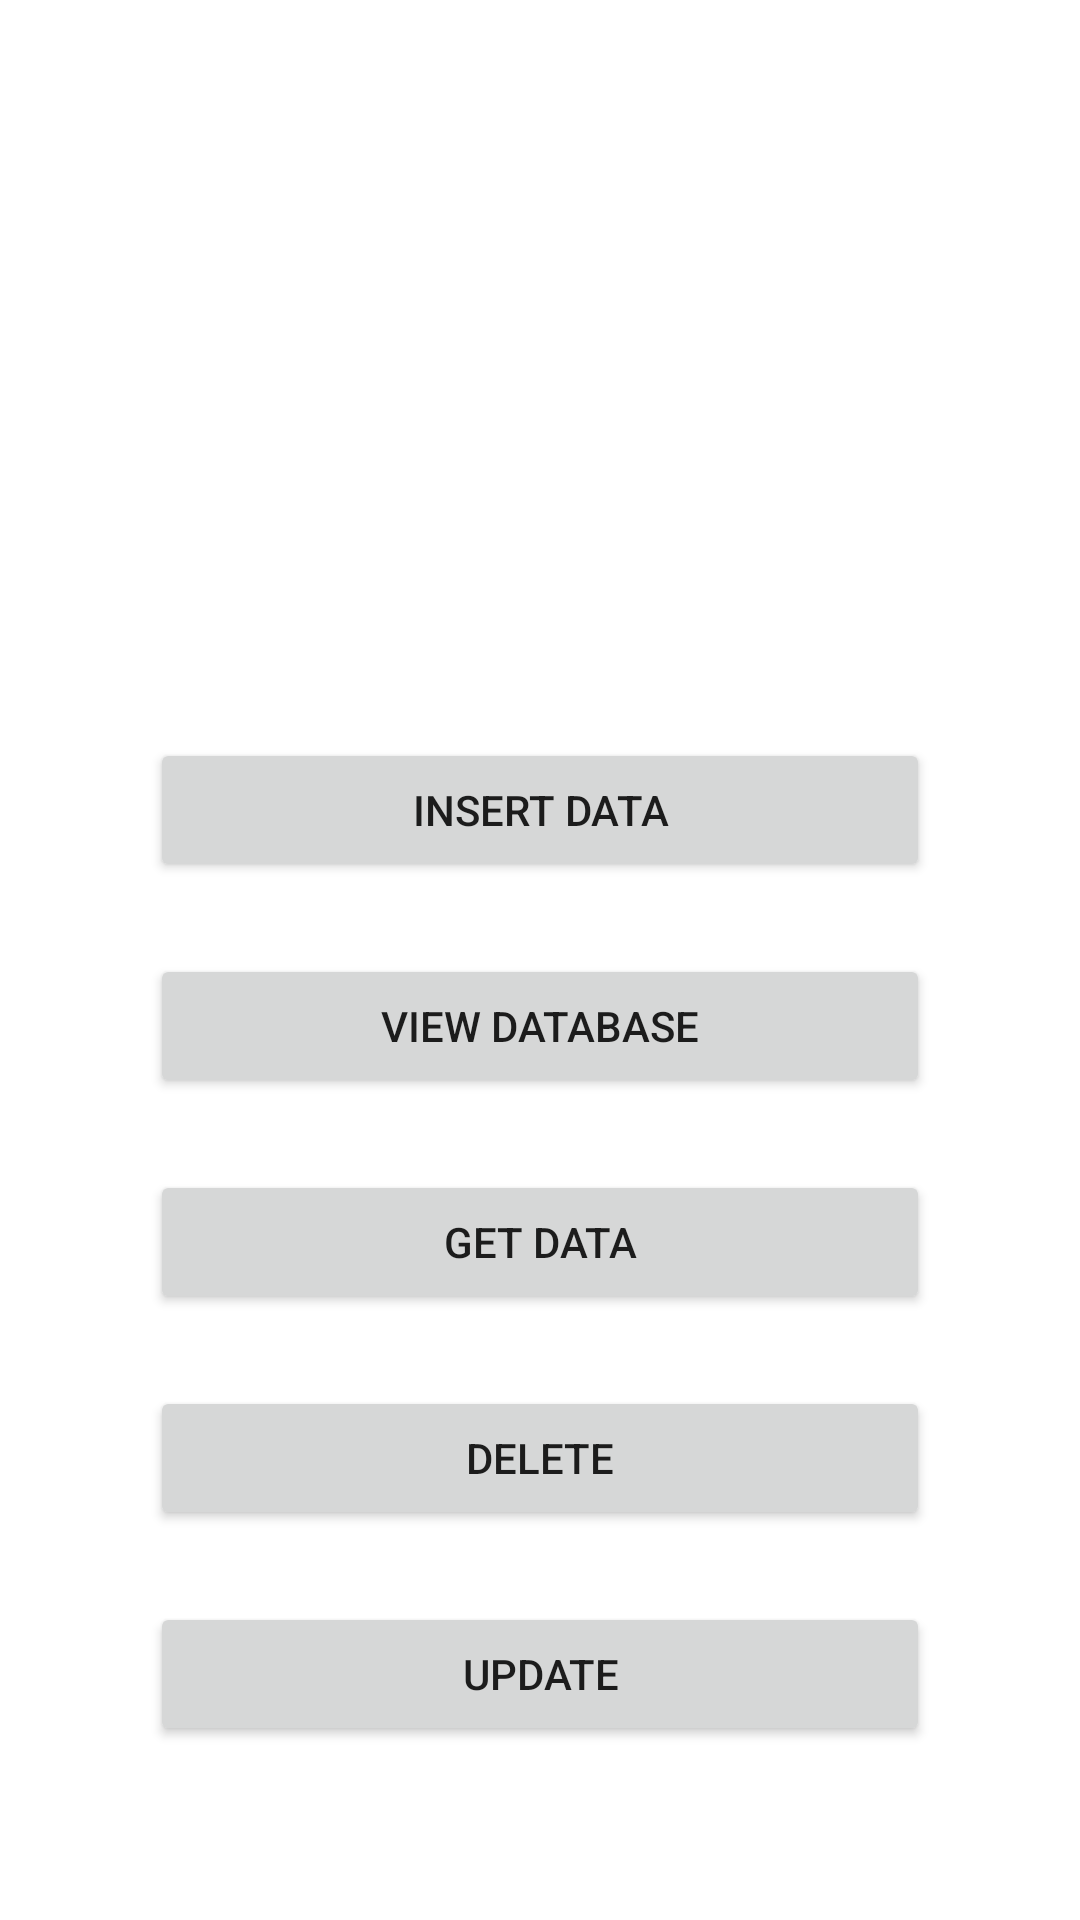

Here is an Android app screen rendered from its layout file. Give the layout XML and the strings, colors and styles it references.
<!-- AndroidManifest.xml: activity theme Theme.Room.NoActionBar -->
<!-- res/layout/activity_main.xml -->
<?xml version="1.0" encoding="utf-8"?>
<androidx.constraintlayout.widget.ConstraintLayout xmlns:android="http://schemas.android.com/apk/res/android"
    xmlns:app="http://schemas.android.com/apk/res-auto"
    xmlns:tools="http://schemas.android.com/tools"
    android:id="@+id/update"
    android:layout_width="match_parent"
    android:layout_height="match_parent"
    tools:context=".activities.MainActivity">

    <Button
        android:id="@+id/insert"
        android:layout_width="0dp"
        android:layout_height="wrap_content"
        android:layout_marginEnd="50dp"
        android:layout_marginStart="50dp"
        android:layout_marginTop="246dp"
        android:onClick="insertData"
        android:text="Insert Data"
        app:layout_constraintEnd_toEndOf="parent"
        app:layout_constraintStart_toStartOf="parent"
        app:layout_constraintTop_toTopOf="parent" />

    <Button
        android:id="@+id/view"
        android:layout_width="0dp"
        android:layout_height="wrap_content"
        android:layout_marginEnd="50dp"
        android:layout_marginStart="50dp"
        android:layout_marginTop="24dp"
        android:onClick="showData"
        android:text="view database"
        app:layout_constraintEnd_toEndOf="parent"
        app:layout_constraintStart_toStartOf="parent"
        app:layout_constraintTop_toBottomOf="@+id/insert" />

    <Button
        android:id="@+id/get"
        android:layout_width="0dp"
        android:layout_height="wrap_content"
        android:layout_marginEnd="50dp"
        android:layout_marginStart="50dp"
        android:layout_marginTop="24dp"
        android:onClick="getSingleData"
        android:text="get data"
        app:layout_constraintEnd_toEndOf="parent"
        app:layout_constraintStart_toStartOf="parent"
        app:layout_constraintTop_toBottomOf="@+id/view" />

    <Button
        android:id="@+id/delete"
        android:layout_width="0dp"
        android:layout_height="wrap_content"
        android:layout_marginEnd="50dp"
        android:layout_marginStart="50dp"
        android:layout_marginTop="24dp"
        android:onClick="deleteFromDB"
        android:text="delete"
        app:layout_constraintEnd_toEndOf="parent"
        app:layout_constraintStart_toStartOf="parent"
        app:layout_constraintTop_toBottomOf="@+id/get" />

    <Button
        android:id="@+id/button2"
        android:layout_width="0dp"
        android:layout_height="wrap_content"
        android:layout_marginEnd="50dp"
        android:layout_marginStart="50dp"
        android:layout_marginTop="24dp"
        android:onClick="updateDB"
        android:text="UPDATE"
        app:layout_constraintEnd_toEndOf="parent"
        app:layout_constraintStart_toStartOf="parent"
        app:layout_constraintTop_toBottomOf="@+id/delete" />
</androidx.constraintlayout.widget.ConstraintLayout>
<!-- resources referenced by this layout -->
<resources>
  <style name="Theme.Room.NoActionBar">
          <item name="windowActionBar">false</item>
          <item name="windowNoTitle">true</item>
      </style>
</resources>
